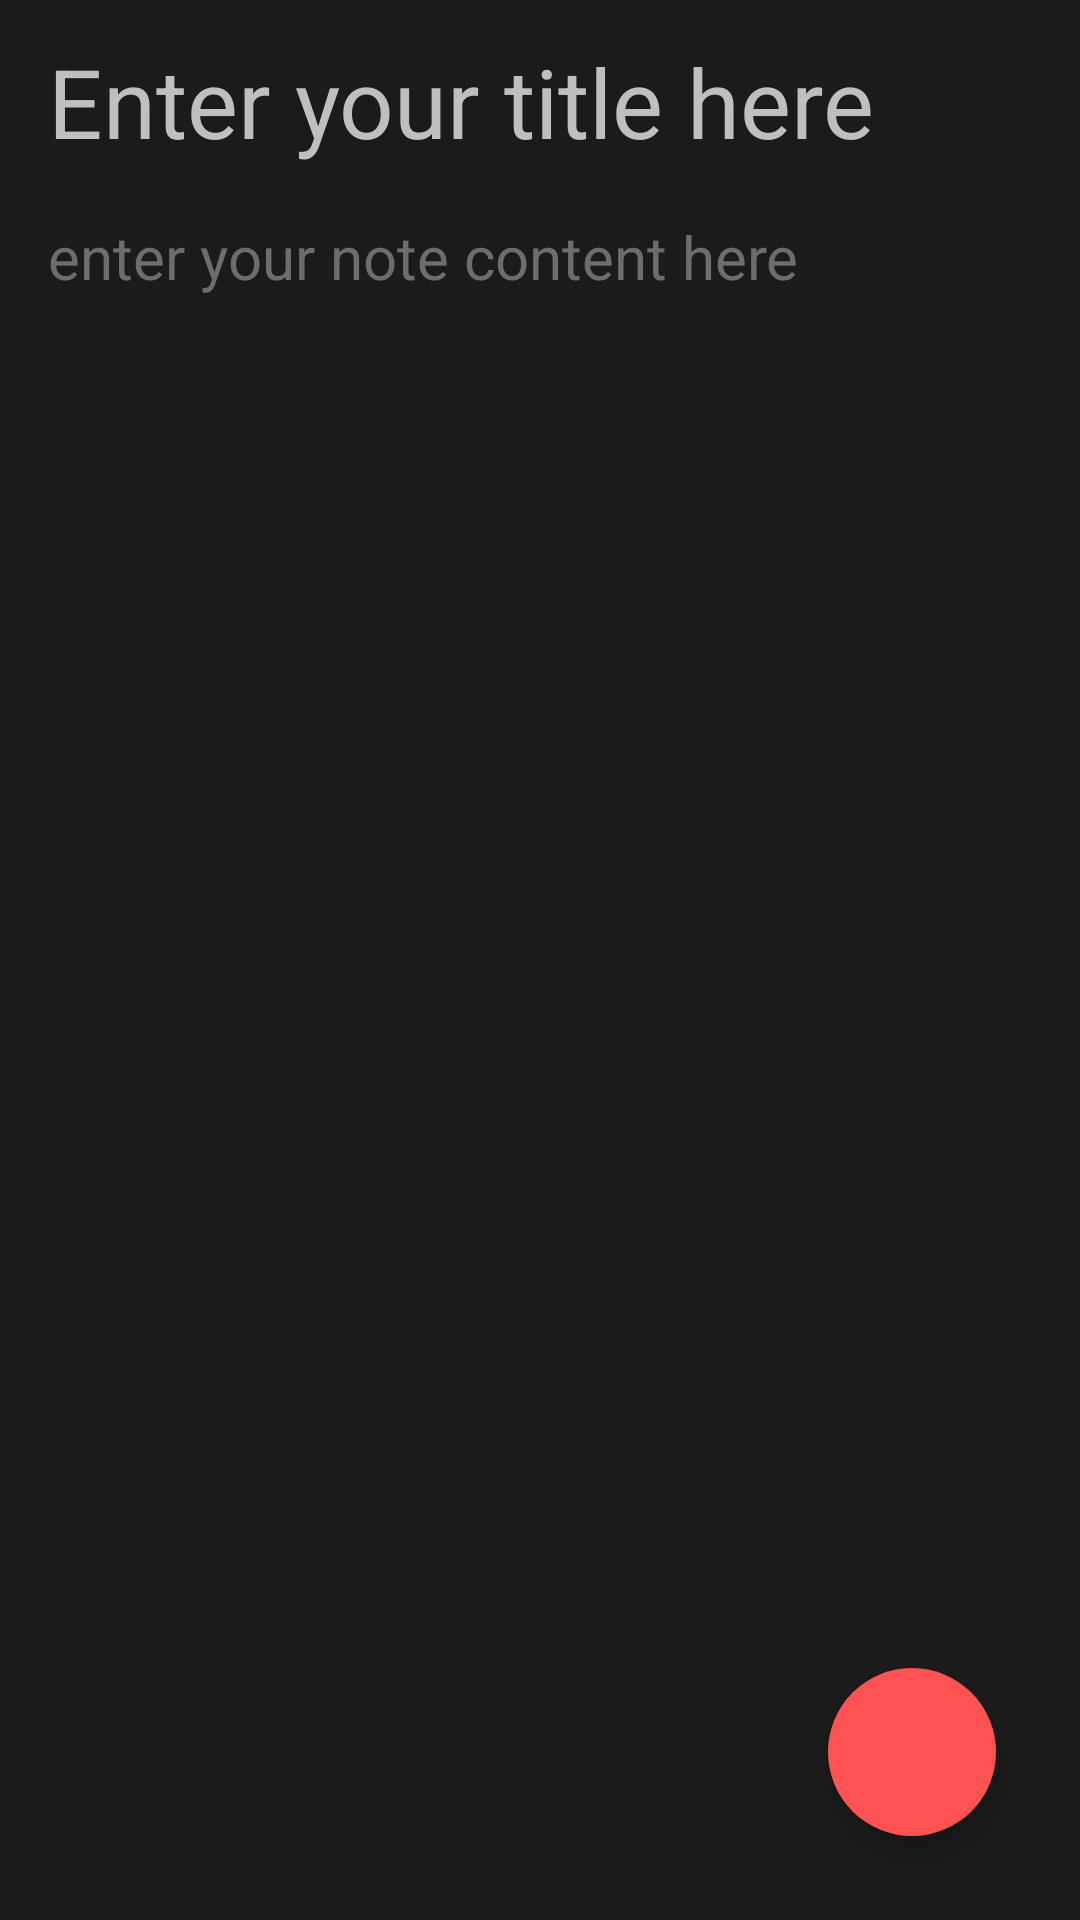

Reconstruct the res/layout file that produces this screen, plus the resources it refers to.
<!-- AndroidManifest.xml: application theme Theme.MyENotes -->
<!-- res/layout/activity_create_note.xml -->
<?xml version="1.0" encoding="utf-8"?>
<RelativeLayout xmlns:android="http://schemas.android.com/apk/res/android"
    xmlns:app="http://schemas.android.com/apk/res-auto"
    xmlns:tools="http://schemas.android.com/tools"
    android:layout_width="match_parent"
    android:layout_height="match_parent"
    android:background="@color/color_primary"
    android:fitsSystemWindows="true"
    tools:context=".CreateNote">

    <androidx.appcompat.widget.Toolbar
        android:id="@+id/toolbar_create_note"
        android:layout_width="match_parent"
        android:layout_height="wrap_content"
        android:background="@color/color_primary_dark">


        <EditText
            android:id="@+id/et_create_title_of_note"
            android:layout_width="match_parent"
            android:layout_height="match_parent"
            android:background="@color/color_primary_dark"
            android:hint="Enter your title here"
            android:inputType="text|textNoSuggestions|text"
            android:paddingTop="12dp"
            android:textColor="@color/color_primary_text"
            android:textColorHint="@color/color_secondary_lighter"
            android:textSize="32sp"


            />


    </androidx.appcompat.widget.Toolbar>

    <EditText

        android:id="@+id/et_create_content_note"
        android:layout_width="match_parent"
        android:layout_height="match_parent"
        android:layout_below="@+id/toolbar_create_note"
        android:background="@color/color_primary_dark"
        android:gravity="top|start"
        android:hint="enter your note content here"
        android:inputType="text|textNoSuggestions|textMultiLine"
        android:padding="16dp"
        android:textColor="@color/color_primary_text"
        android:textColorHint="@color/color_primary_light"
        android:textSize="20sp"


        />


    <com.google.android.material.floatingactionbutton.FloatingActionButton
        android:id="@+id/save_note_fab"
        android:layout_width="56dp"
        android:layout_height="56dp"
        android:layout_alignParentEnd="true"
        android:layout_alignParentBottom="true"
        android:layout_gravity="bottom|end"
        android:layout_marginEnd="28dp"
        android:layout_marginBottom="28dp"
        android:backgroundTint="@color/color_accent"
        android:scaleType="center"
        android:src="@drawable/ic_save"
        app:borderWidth="0dp"


        >


    </com.google.android.material.floatingactionbutton.FloatingActionButton>



</RelativeLayout>
<!-- resources referenced by this layout -->
<resources>
  <color name="color_accent">#ff5252</color>
  <color name="color_primary">#424242</color>
  <color name="color_primary_dark">#1b1b1b</color>
  <color name="color_primary_light">#6d6d6d</color>
  <color name="color_primary_text">#fafafa</color>
  <color name="color_secondary_lighter">#BFBFBF</color>
  <style name="Theme.MyENotes" parent="Theme.MaterialComponents.DayNight.DarkActionBar">
          
          <item name="colorPrimary">@color/color_primary</item>
          <item name="colorPrimaryVariant">@color/color_primary_dark</item>
          <item name="colorOnPrimary">@color/color_primary_text</item>
          
          <item name="colorSecondary">@color/teal_200</item>
          <item name="colorSecondaryVariant">@color/teal_700</item>
          <item name="colorOnSecondary">@color/black</item>
          
          <item name="android:statusBarColor" tools:targetApi="l">?attr/colorPrimaryVariant</item>
          
      </style>
  <color name="teal_200">#FF03DAC5</color>
  <color name="teal_700">#FF018786</color>
  <color name="black">#FF000000</color>
</resources>
